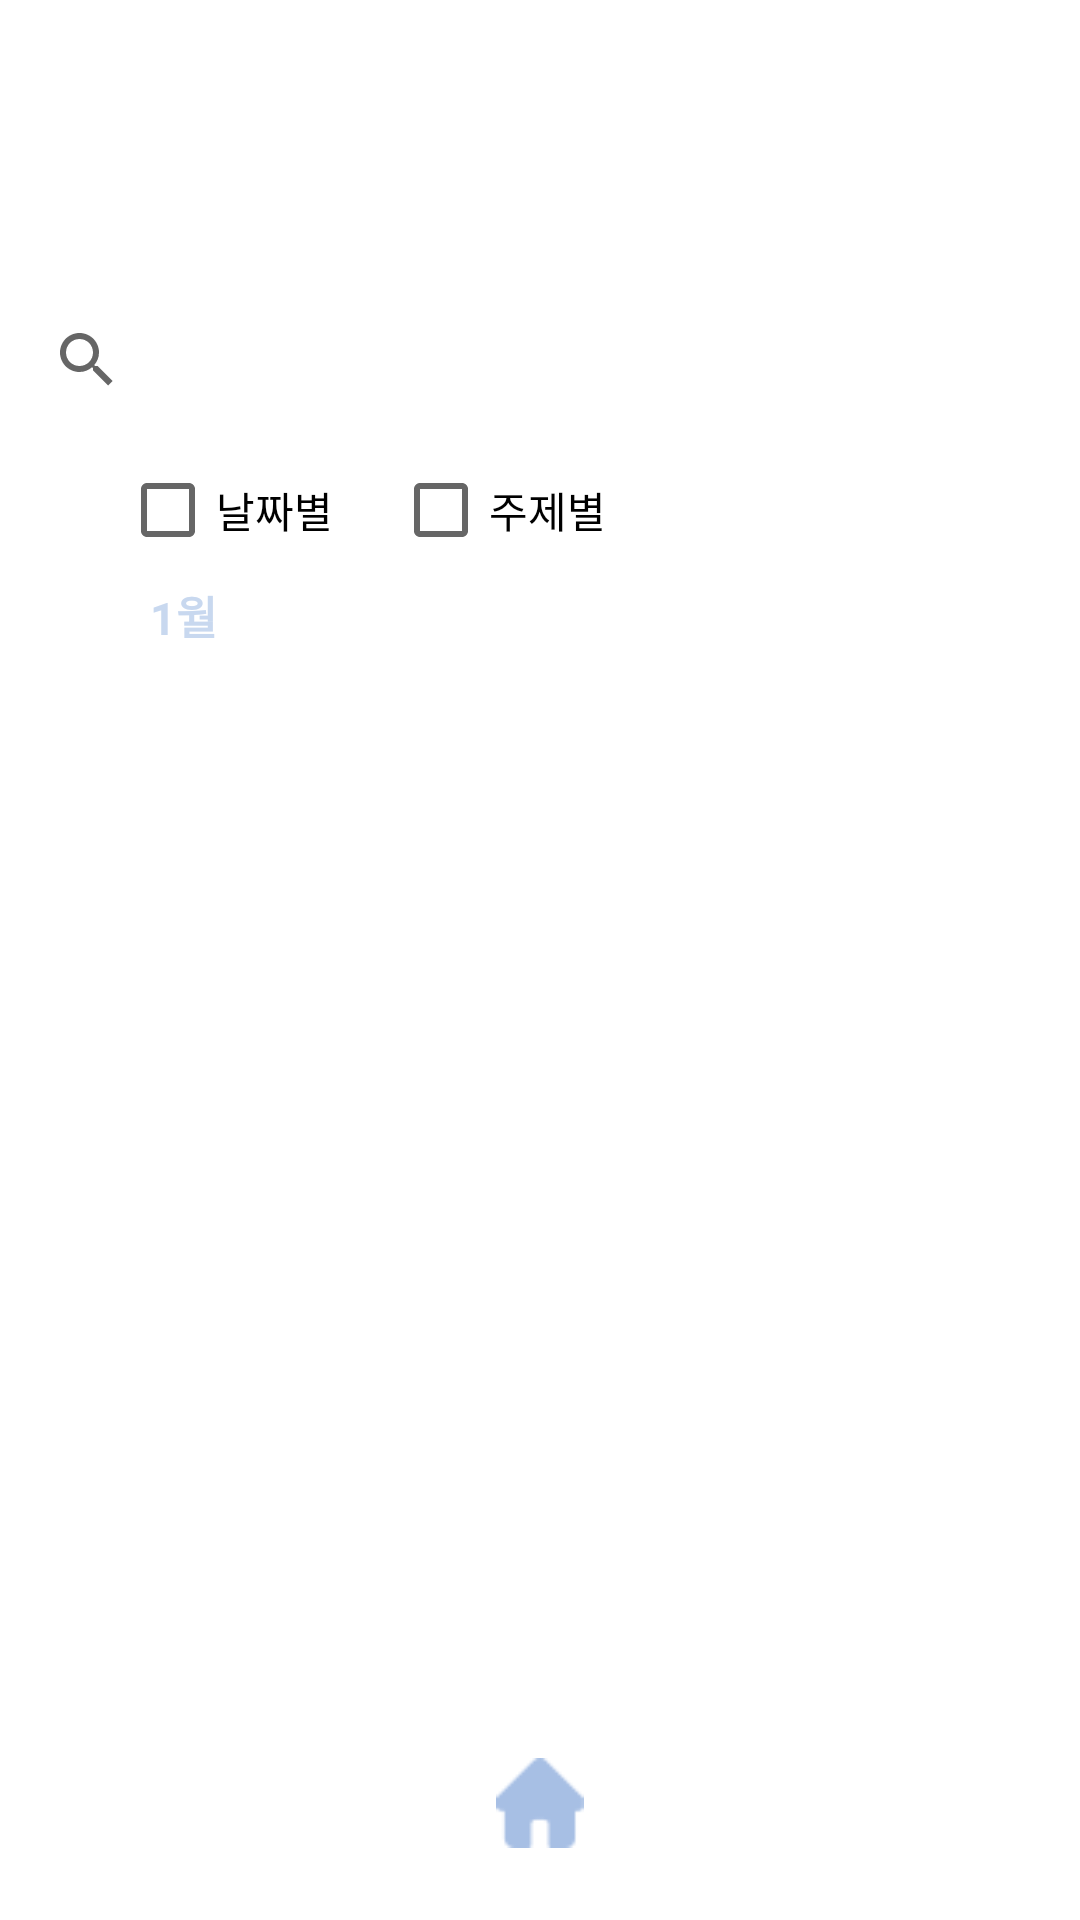

Produce the Android XML layout that renders to this screen, including the resource entries it uses.
<!-- AndroidManifest.xml: application theme Theme.AnyLearn -->
<!-- res/layout/my_script_list.xml -->
<?xml version="1.0" encoding="utf-8"?>
<androidx.constraintlayout.widget.ConstraintLayout xmlns:android="http://schemas.android.com/apk/res/android"
    xmlns:app="http://schemas.android.com/apk/res-auto"
    xmlns:tools="http://schemas.android.com/tools"
    android:layout_width="match_parent"
    android:layout_height="match_parent">

    <TextView
        android:id="@+id/scriptList_mainBar"
        android:layout_width="350dp"
        android:layout_height="52dp"
        android:layout_marginTop="18dp"
        android:background="@drawable/base_style"
        android:paddingLeft="28dp"
        android:paddingTop="13dp"
        android:text="AnyLearn"
        android:textColor="#FFFFFF"
        android:textSize="15sp"
        android:textStyle="bold"
        app:layout_constraintEnd_toEndOf="parent"
        app:layout_constraintStart_toStartOf="parent"
        app:layout_constraintTop_toTopOf="parent" />

    <TextView
        android:id="@+id/scriptList_mainBar_option"
        android:layout_width="wrap_content"
        android:layout_height="wrap_content"
        android:layout_marginStart="320dp"
        android:layout_marginTop="32dp"
        android:text="설정"
        android:textColor="#FFFFFF"
        android:textSize="15sp"
        app:layout_constraintStart_toStartOf="parent"
        app:layout_constraintTop_toTopOf="parent" />

    <SearchView
        android:id="@+id/scriptList_search"
        android:layout_width="350dp"
        android:layout_height="52dp"
        android:layout_marginTop="24dp"
        android:background="@drawable/base2_style"
        app:layout_constraintEnd_toEndOf="parent"
        app:layout_constraintStart_toStartOf="parent"
        app:layout_constraintTop_toBottomOf="@+id/scriptList_mainBar">

    </SearchView>

    <CheckBox
        android:id="@+id/checkBox_subject"
        android:layout_width="wrap_content"
        android:layout_height="wrap_content"
        android:layout_marginStart="20dp"
        android:text="주제별"
        app:layout_constraintStart_toEndOf="@+id/checkBox_date"
        app:layout_constraintTop_toBottomOf="@+id/scriptList_search" />

    <CheckBox
        android:id="@+id/checkBox_date"
        android:layout_width="wrap_content"
        android:layout_height="wrap_content"
        android:layout_marginStart="40dp"
        android:layout_weight="1"
        android:text="날짜별"
        app:layout_constraintStart_toStartOf="parent"
        app:layout_constraintTop_toBottomOf="@+id/scriptList_search" />

    <LinearLayout
        android:layout_width="match_parent"
        android:layout_height="wrap_content"
        android:orientation="vertical"
        app:layout_constraintEnd_toEndOf="parent"
        app:layout_constraintStart_toStartOf="parent"
        app:layout_constraintTop_toBottomOf="@+id/checkBox_date">

        <TextView
            android:id="@+id/january_text"
            android:layout_width="match_parent"
            android:layout_height="wrap_content"
            android:paddingLeft="50dp"
            android:text="1월"
            android:textColor="#C8D8EF"
            android:textSize="15sp"
            android:textStyle="bold" />

        <androidx.recyclerview.widget.RecyclerView
            android:layout_width="350dp"
            android:layout_height="wrap_content"
            android:layout_gravity="center_horizontal"
            android:background="@drawable/base2_style"
            android:paddingLeft="25dp"
            android:paddingTop="10dp"
            android:paddingBottom="10dp" />

    </LinearLayout>

    <ImageView
        android:id="@+id/scriptList_home_btn"
        android:layout_width="30dp"
        android:layout_height="30dp"
        android:layout_marginBottom="24dp"
        app:layout_constraintBottom_toBottomOf="parent"
        app:layout_constraintEnd_toEndOf="parent"
        app:layout_constraintStart_toStartOf="parent"
        app:srcCompat="@mipmap/home_image" />

</androidx.constraintlayout.widget.ConstraintLayout>
<!-- resources referenced by this layout -->
<resources>
  <!-- mipmap home_image: png bitmap (mipmap-hdpi, 515 bytes) -->
  <style name="Theme.AnyLearn" parent="Theme.MaterialComponents.DayNight.DarkActionBar">
          
          <item name="colorPrimary">@color/purple_500</item>
          <item name="colorPrimaryVariant">@color/purple_700</item>
          <item name="colorOnPrimary">@color/white</item>
          
          <item name="colorSecondary">@color/teal_200</item>
          <item name="colorSecondaryVariant">@color/teal_700</item>
          <item name="colorOnSecondary">@color/black</item>
          
          <item name="android:statusBarColor">?attr/colorPrimaryVariant</item>
          
      </style>
  <!-- not gathered from this repository: default colours our renderer supplied (Android Studio template values) -->
  <color name="purple_500">#FF6200EE</color>
  <color name="purple_700">#FF3700B3</color>
  <color name="teal_200">#FF03DAC5</color>
  <color name="teal_700">#FF018786</color>
  <color name="black">#FF000000</color>
  <color name="white">#FFFFFFFF</color>
</resources>
